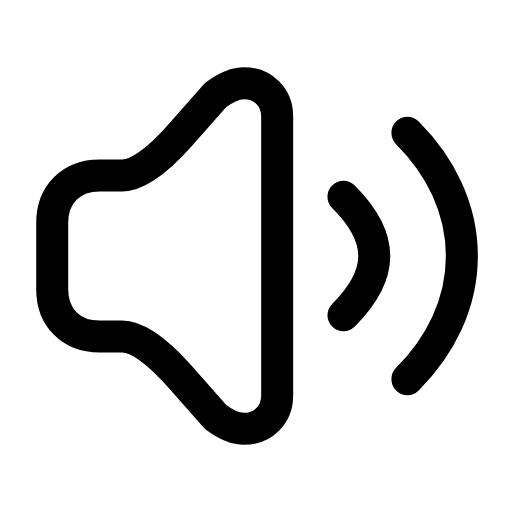
t = 0.00 s
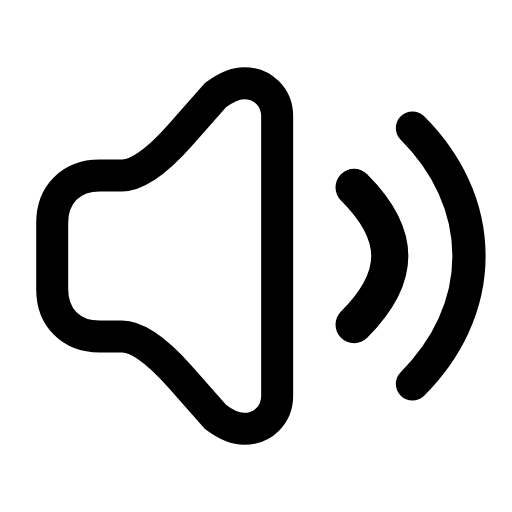
t = 0.27 s
t = 0.54 s: frame unchanged from t = 0.00 s, image omitted
t = 0.78 s: frame unchanged from t = 0.00 s, image omitted
t = 1.07 s: frame unchanged from t = 0.00 s, image omitted
t = 1.33 s: frame unchanged from t = 0.00 s, image omitted

The animated SVG that drew these frames (rendered in a browser with its animation timeline set to each time). Animation: 2 SMIL elements (animateTransform=2); one cycle of 1.60 s, repeats indefinitely.

<svg xmlns="http://www.w3.org/2000/svg" width="24" height="24" viewBox="0 0 24 24" fill="none"><g transform="translate(-1.327 -1.32) scale(1.11)"><path stroke="currentColor" stroke-width="1.351" stroke-linecap="round" stroke-linejoin="round" fill="none" d="M11.5 4.7C12.3 4.7 12.9 5.3 12.9 6.1L12.9 17.9C12.9 18.7 12.3 19.3 11.5 19.3C11.1 19.3 10.7 19.1 10.3 18.8L8.8 17.1Q7.3 15.4 6.35 15.4L5.4 15.4C4.2 15.4 3.4 14.6 3.4 13.4L3.4 10.6C3.4 9.4 4.2 8.6 5.4 8.6L6.35 8.6Q7.3 8.6 8.8 6.9L10.3 5.2C10.7 4.9 11.1 4.7 11.5 4.7Z"></path><g transform="translate(12.9 12)"><g><animateTransform attributeName="transform" type="scale" values="1;1;1.16;1;1;1;1;1.16;1;1;1" keyTimes="0;0.108;0.1665;0.243;0.45;0.6;0.738;0.789;0.828;0.9;1" dur="1.6s" repeatCount="indefinite" calcMode="spline" keySplines="0.16 1 0.3 1;0.16 1 0.3 1;0.16 1 0.3 1;0.16 1 0.3 1;0.16 1 0.3 1;0.16 1 0.3 1;0.16 1 0.3 1;0.16 1 0.3 1;0.16 1 0.3 1;0.16 1 0.3 1"/><g transform="translate(-12.9 -12)"><g><path stroke="currentColor" stroke-width="1.351" stroke-linecap="round" stroke-linejoin="round" fill="none" d="M15.7 9.5C16.5 10.3 17 11.1 17 12S16.5 13.7 15.7 14.5"></path></g></g></g></g><g transform="translate(12.9 12)"><g><animateTransform attributeName="transform" type="scale" values="1;1;1.1;1;1;1;1;1.1;1;1;1" keyTimes="0;0.162;0.2205;0.297;0.45;0.6;0.702;0.753;0.792;0.9;1" dur="1.6s" repeatCount="indefinite" calcMode="spline" keySplines="0.16 1 0.3 1;0.16 1 0.3 1;0.16 1 0.3 1;0.16 1 0.3 1;0.16 1 0.3 1;0.16 1 0.3 1;0.16 1 0.3 1;0.16 1 0.3 1;0.16 1 0.3 1;0.16 1 0.3 1"/><g transform="translate(-12.9 -12)"><g><path stroke="currentColor" stroke-width="1.351" stroke-linecap="round" stroke-linejoin="round" fill="none" d="M18.4 6.8C19.8 8.2 20.7 10 20.7 12S19.8 15.8 18.4 17.2"></path></g></g></g></g></g></svg>
